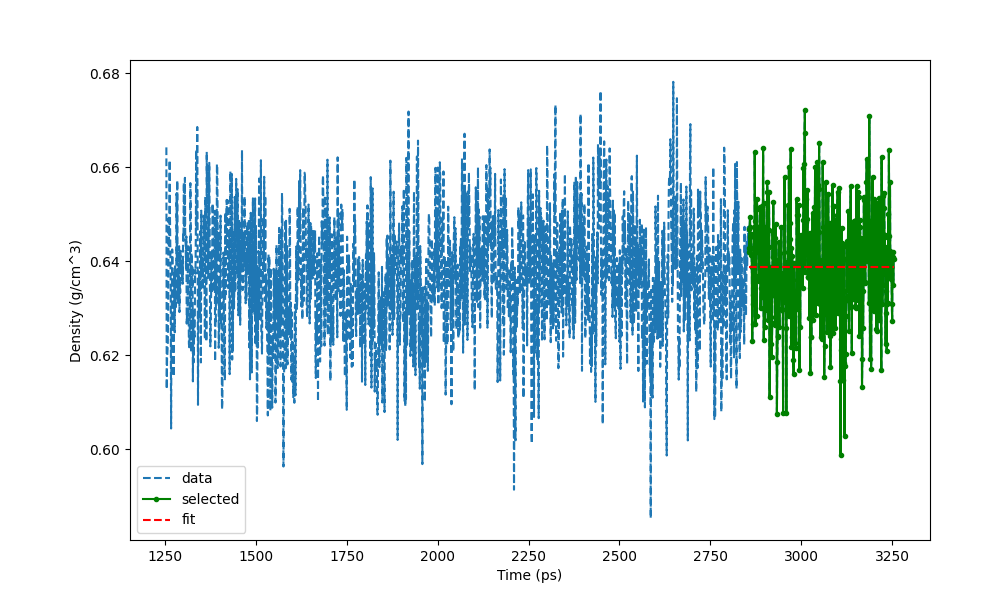

The file beside this chart, header and first rows:
Time (ps) (1601), Density (g/cm^3)
1254, 0.6642
1255, 0.6128
1256, 0.6195
1257, 0.6206
1258, 0.6226
1259, 0.6286
1260, 0.649
1261, 0.6429
1262, 0.6479
1263, 0.6615
1264, 0.6492
1265, 0.642
1266, 0.6344
1267, 0.6044
1268, 0.6249
1269, 0.6318
1270, 0.6425
1271, 0.6407
1272, 0.6309
1273, 0.6242
1274, 0.6155
1275, 0.6374
1276, 0.6339
1277, 0.6248
1278, 0.6389
1279, 0.6328
1280, 0.6302
1281, 0.6316
1282, 0.6544
1283, 0.64
1284, 0.6572
1285, 0.6317
1286, 0.6384
1287, 0.6307
1288, 0.6394
1289, 0.6432
1290, 0.6292
1291, 0.636
1292, 0.6333
1293, 0.6422
1294, 0.6378
1295, 0.6394
1296, 0.6367
1297, 0.636
1298, 0.6403
1299, 0.6352
1300, 0.6461
1301, 0.6444
1302, 0.6567
1303, 0.6521
1304, 0.6458
1305, 0.6577
1306, 0.6444
1307, 0.6438
1308, 0.6384
1309, 0.6452
1310, 0.6267
1311, 0.6292
1312, 0.6268
1313, 0.6393
... 1,941 more rows
